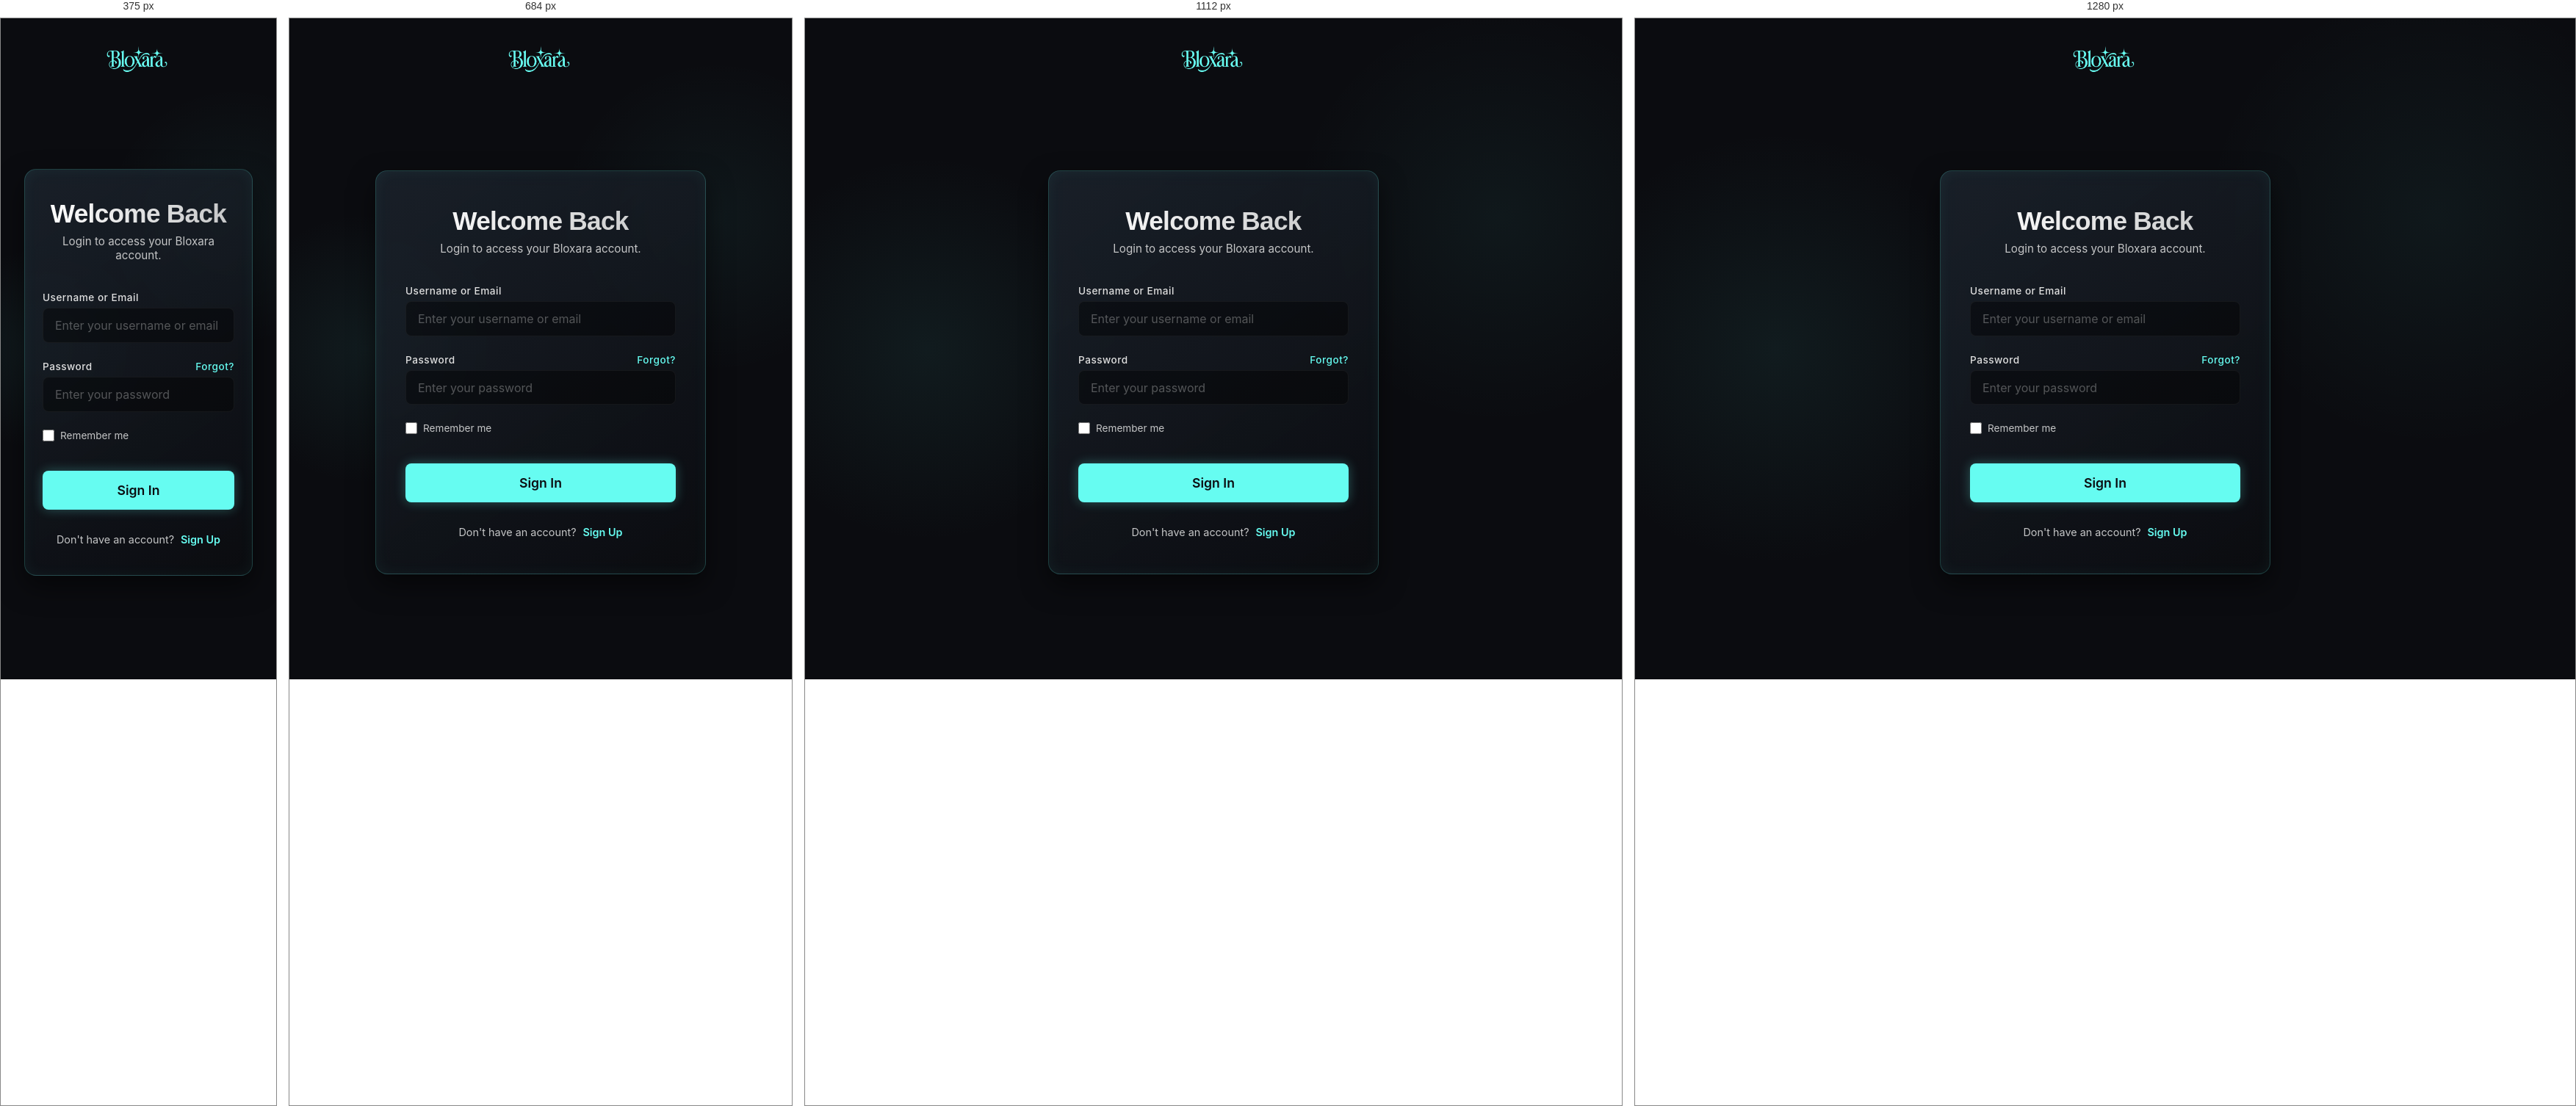
Rendered at 375 px, 684 px, 1112 px and 1280 px, left to right.

<!-- file: login.html -->
<!DOCTYPE html>
<html lang="en">
<head>
  <meta charset="UTF-8">
  <meta name="viewport" content="width=device-width, initial-scale=1.0">
  <title>Login | Bloxara</title>
  
  <!-- Fonts -->
  <link rel="preconnect" href="https://fonts.googleapis.com">
  <link rel="preconnect" href="https://fonts.gstatic.com" crossorigin>
  <link href="https://fonts.googleapis.com/css2?family=Inter:wght@400;500;600;700&family=Outfit:wght@500;700;800&display=swap" rel="stylesheet">
  
  <link rel="stylesheet" href="styles.css">
</head>
<body class="auth-page">

  <!-- Minimal Navbar for Auth Pages -->
  <nav class="navbar auth-navbar">
    <div class="container nav-container" style="justify-content: center;">
      <a href="index.html" class="logo" style="text-decoration: none;">
        <picture><img src="logo/logo.png" style="height: 50px; width: auto;" alt="Bloxara" style="height: 50px; width: auto;"></picture>
      </a>
    </div>
  </nav>

  <div class="auth-container">
    <div class="auth-card glass-panel animate-on-scroll visible">
      <h2 class="auth-title">Welcome Back</h2>
      <p class="auth-subtitle">Login to access your Bloxara account.</p>
      
      <form class="auth-form" id="login-form">
        <div id="login-message" style="margin-bottom: 1rem; text-align: center; border-radius: 4px; padding: 0.5rem; display: none;"></div>

        <div class="form-group">
          <label for="identifier">Username or Email</label>
          <input type="text" id="identifier" class="form-input" placeholder="Enter your username or email" required>
        </div>
        
        <div class="form-group">
          <label for="password" style="display: flex; justify-content: space-between;">
            Password
            <a href="#" class="forgot-link">Forgot?</a>
          </label>
          <input type="password" id="password" class="form-input" placeholder="Enter your password" required>
        </div>
        
        <div class="form-checkbox">
          <input type="checkbox" id="remember">
          <label for="remember">Remember me</label>
        </div>
        
        <button type="submit" class="btn btn-primary auth-submit">Sign In</button>
      </form>
      
      <div class="auth-footer">
        Don't have an account? <a href="signup.html">Sign Up</a>
      </div>
    </div>
  </div>

  <script src="script.js"></script>
</body>
</html>






/* @media block from styles.css */
@media (max-width: 768px) {
  .mobile-menu-btn {
    display: block;
  }

  .nav-links {
    display: none;
    flex-direction: column;
    position: absolute;
    top: 70px;
    left: 0;
    width: 100%;
    background: rgba(11, 12, 16, 0.97);
    backdrop-filter: blur(15px);
    padding: 1.5rem 2rem;
    gap: 1.5rem;
    border-bottom: 1px solid var(--glass-border);
    z-index: 999;
  }

  .nav-links.active {
    display: flex;
  }

  /* Show mobile auth buttons inside menu */
  .mobile-auth-btns {
    display: flex;
    flex-direction: column;
    width: 100%;
    padding-top: 0.5rem;
    border-top: 1px solid var(--glass-border);
    margin-top: 0.5rem;
  }

  /* Hide the desktop nav-actions on mobile completely */
  .nav-actions {
    display: none !important;
  }
}

/* @media block from styles.css */
@media (max-width: 1200px) {
  .items-slider .item-card {
    flex: 0 0 calc(25% - 1.5rem);
    /* 4 items per line */
  }
}

/* @media block from styles.css */
@media (max-width: 900px) {
  .items-slider .item-card {
    flex: 0 0 calc(33.333% - 1.33rem);
    /* 3 items per line */
  }
}

/* @media block from styles.css */
@media (max-width: 600px) {
  .items-slider .item-card {
    flex: 0 0 calc(50% - 1rem);
    /* 2 items per line */
  }
}

/* @media block from styles.css */
@media (max-width: 400px) {
  .items-slider .item-card {
    flex: 0 0 100%;
    /* 1 item per line */
  }
}

/* @media block from styles.css */
@media (max-width: 1024px) {
  .hero-title {
    font-size: 3rem;
  }

  .categories-grid {
    grid-template-columns: repeat(2, 1fr);
  }
}

/* @media block from styles.css */
@media (max-width: 768px) {

  .nav-links,
  .nav-actions {
    display: none;
  }

  .mobile-menu-btn {
    display: block;
  }

  .nav-links.active {
    display: flex;
    flex-direction: column;
    position: absolute;
    top: 100%;
    left: 0;
    width: 100%;
    background: rgba(11, 12, 16, 0.95);
    backdrop-filter: blur(10px);
    padding: 2rem;
    border-bottom: 1px solid var(--glass-border);
  }

  .nav-links.active a {
    font-size: 1.2rem;
    padding: 0.5rem 0;
  }

  .hero-title {
    font-size: 2.5rem;
  }

  .hero-stats {
    flex-wrap: wrap;
    gap: 1.5rem;
  }

  .footer-grid {
    grid-template-columns: 1fr;
    gap: 2rem;
  }

  .product-layout {
    grid-template-columns: 1fr;
    gap: 2rem;
  }

  .product-title {
    font-size: 2.5rem;
  }

  .product-stats-grid {
    grid-template-columns: 1fr;
    gap: 1rem;
  }
}

/* @media block from styles.css */
@media (max-width: 480px) {
  .items-grid {
    grid-template-columns: 1fr;
  }

  .categories-grid {
    grid-template-columns: 1fr;
  }

  .hero-actions {
    flex-direction: column;
  }

  .btn {
    width: 100%;
    justify-content: center;
  }
}

/* @media block from styles.css */
@media (max-width: 480px) {
  .auth-card {
    padding: 2.5rem 1.5rem;
  }
}

/* @media block from styles.css */
@media (max-width: 900px) {
  .profile-container {
    grid-template-columns: 1fr;
    gap: 2rem;
  }

  .profile-sidebar {
    position: static;
  }

  .dashboard-stats-grid {
    grid-template-columns: repeat(2, 1fr);
  }

  .dashboard-grid {
    grid-template-columns: 1fr;
  }
}

/* @media block from styles.css */
@media (max-width: 600px) {
  .dashboard-stats-grid {
    grid-template-columns: 1fr;
  }
}